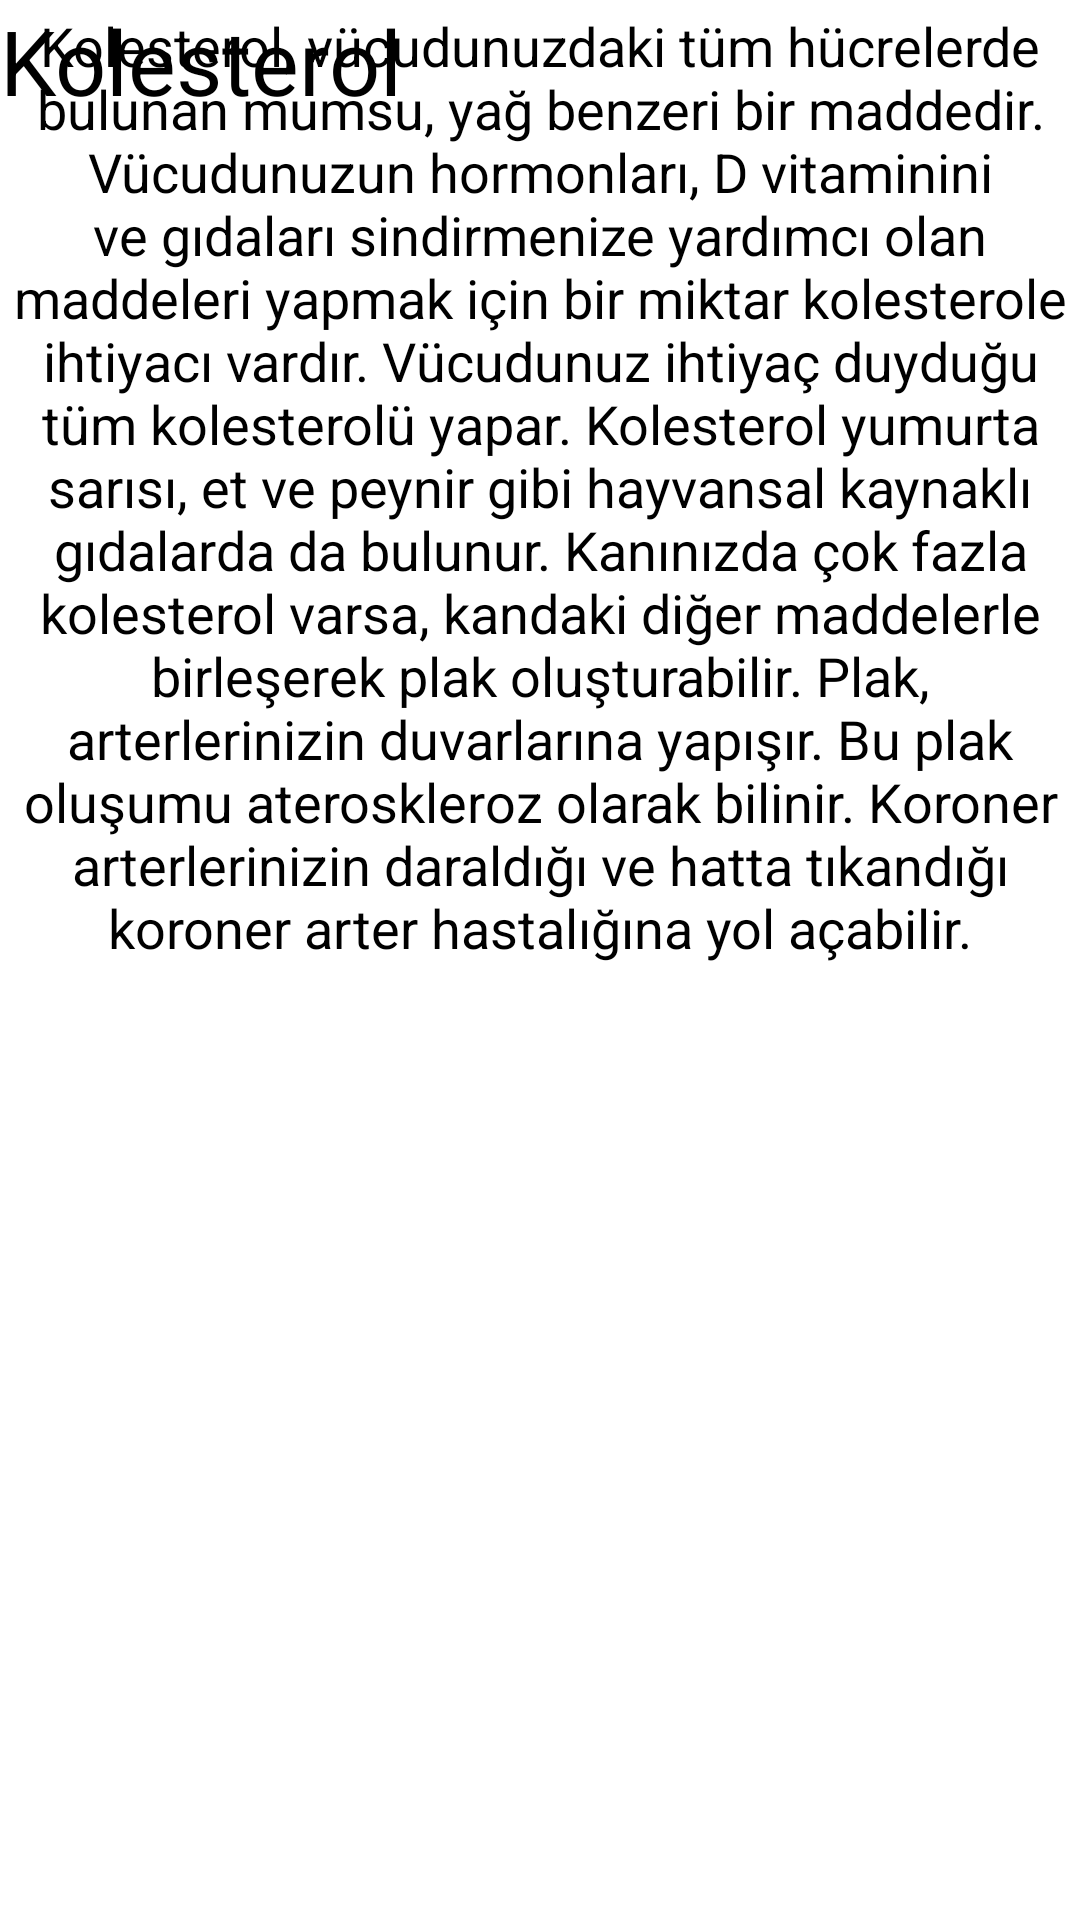

This screen was rendered from an Android layout file. Write that file and the resources it references.
<!-- AndroidManifest.xml: application theme Theme.NutritionFacts -->
<!-- res/layout/fragment_cholesterol.xml -->
<?xml version="1.0" encoding="utf-8"?>
<androidx.constraintlayout.widget.ConstraintLayout xmlns:android="http://schemas.android.com/apk/res/android"
    xmlns:tools="http://schemas.android.com/tools"
    android:layout_width="match_parent"
    android:layout_height="match_parent"
    tools:context=".CholesterolFragment">

    <ImageView
        android:id="@+id/imageView"
        android:layout_width="376dp"
        android:layout_height="221dp"
        android:src="@drawable/cholesterol"
        tools:layout_editor_absoluteX="15dp"
        tools:layout_editor_absoluteY="16dp">

    </ImageView>

    <TextView
        android:id="@+id/textView2"
        android:layout_width="141dp"
        android:layout_height="35dp"
        android:text="Kolesterol"
        android:textColor="@color/black"
        android:textSize="30sp"
        tools:layout_editor_absoluteX="135dp"
        tools:layout_editor_absoluteY="242dp">

    </TextView>

    <TextView
        android:id="@+id/textView3"
        android:layout_width="wrap_content"
        android:layout_height="0dp"
        android:gravity="center"
        android:padding="3dp"
        android:text="Kolesterol, vücudunuzdaki tüm hücrelerde bulunan mumsu, yağ benzeri bir maddedir. Vücudunuzun hormonları, D vitaminini ve gıdaları sindirmenize yardımcı olan maddeleri yapmak için bir miktar kolesterole ihtiyacı vardır. Vücudunuz ihtiyaç duyduğu tüm kolesterolü yapar. Kolesterol yumurta sarısı, et ve peynir gibi hayvansal kaynaklı gıdalarda da bulunur. Kanınızda çok fazla kolesterol varsa, kandaki diğer maddelerle birleşerek plak oluşturabilir. Plak, arterlerinizin duvarlarına yapışır. Bu plak oluşumu ateroskleroz olarak bilinir. Koroner arterlerinizin daraldığı ve hatta tıkandığı koroner arter hastalığına yol açabilir."
        android:textColor="@color/black"
        android:textSize="18sp"
        tools:layout_editor_absoluteX="0dp"
        tools:layout_editor_absoluteY="289dp">

    </TextView>
</androidx.constraintlayout.widget.ConstraintLayout>
<!-- resources referenced by this layout -->
<resources>
  <style name="Theme.NutritionFacts" parent="Theme.MaterialComponents.DayNight.DarkActionBar">
          
          <item name="colorPrimary">@color/purple_500</item>
          <item name="colorPrimaryVariant">@color/purple_700</item>
          <item name="colorOnPrimary">@color/white</item>
          
          <item name="colorSecondary">@color/teal_200</item>
          <item name="colorSecondaryVariant">@color/teal_700</item>
          <item name="colorOnSecondary">@color/black</item>
          
          <item name="android:statusBarColor">?attr/colorPrimaryVariant</item>
          
      </style>
  <!-- not gathered from this repository: default colours our renderer supplied (Android Studio template values) -->
  <color name="purple_500">#FF6200EE</color>
  <color name="purple_700">#FF3700B3</color>
  <color name="teal_200">#FF03DAC5</color>
  <color name="teal_700">#FF018786</color>
  <color name="black">#FF000000</color>
  <color name="white">#FFFFFFFF</color>
</resources>
